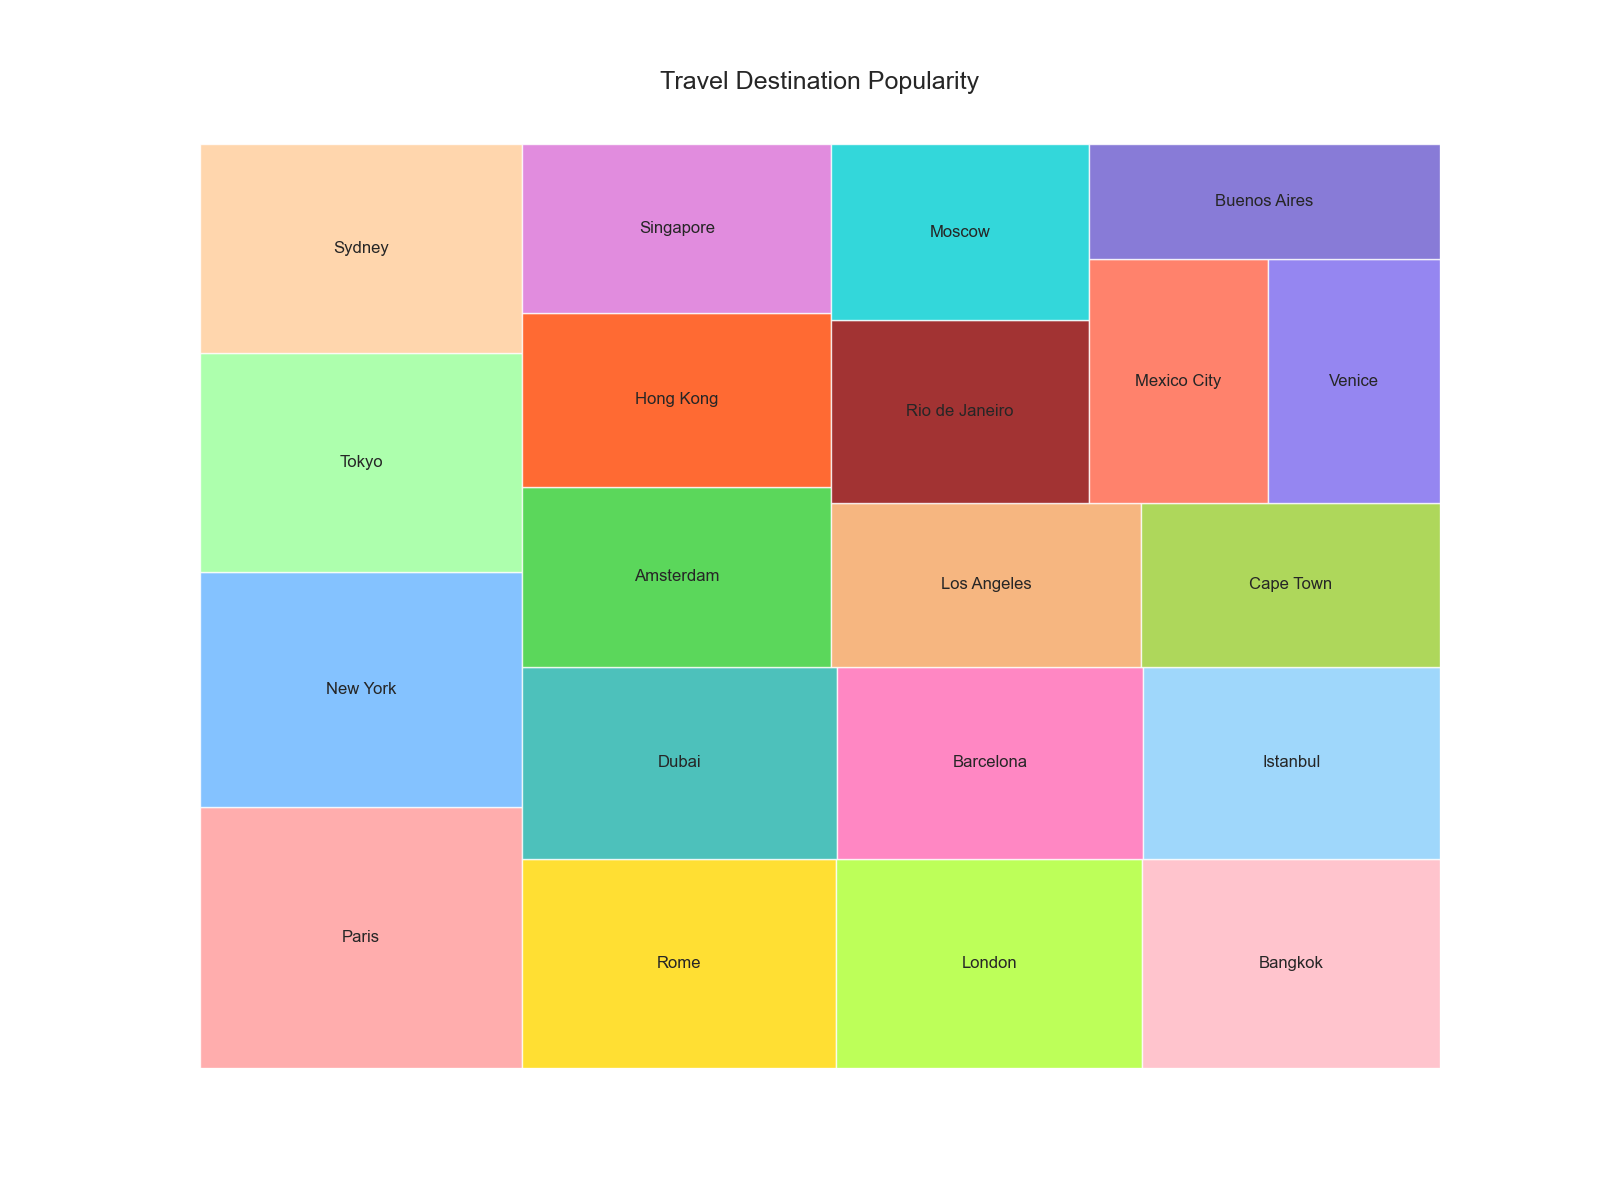

Source data for this figure (header and first rows):
Destination, Popularity
Paris, 5000
New York, 4500
Tokyo, 4200
Sydney, 4000
Rome, 3900
London, 3800
Bangkok, 3700
Dubai, 3600
Barcelona, 3500
Istanbul, 3400
Amsterdam, 3300
Hong Kong, 3200
Singapore, 3100
Los Angeles, 3000
Cape Town, 2900
Rio de Janeiro, 2800
Moscow, 2700
Mexico City, 2600
Venice, 2500
Buenos Aires, 2400
